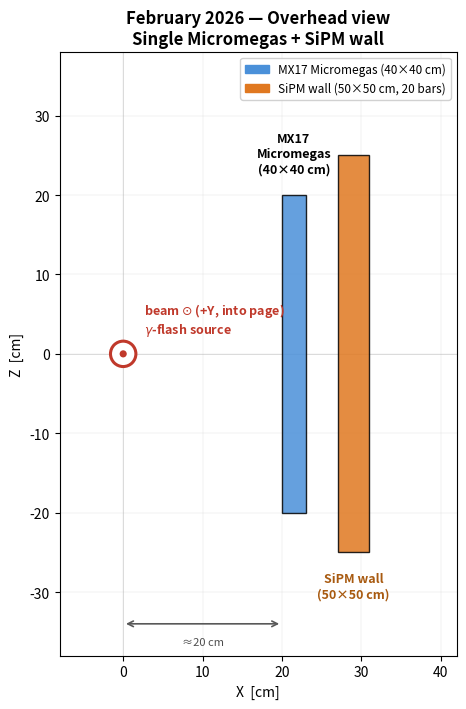

The matplotlib source for this figure: (Note: this script raises an exception after producing the figure.)
#!/usr/bin/env python3
"""
Overhead (top-down) schematic sketches of the n_TOF EAR2 X17 beam-test setups.
Beam (proton bunch -> Pb spallation target 20 m below) arrives along +Y, i.e.
INTO the page.  The plane drawn is the horizontal XZ plane.

  Figure A - February 2026:  single MX17 Micromegas + one SiPM wall behind it.
  Figure B - May 2026:        two MX17 Micromegas at 90 deg.
                              Det-3 arm:  MM -> SiPM wall -> GDD scintillator
                              Det-4 arm:  MM -> GDD scintillator

Dimensions (transverse sizes, cm) taken from the beam-test documentation:
  MX17 Micromegas active area : 40 x 40 cm
  SiPM wall                   : 50 x 50 cm (20 x 2.5 cm bars)
  GDD trigger scintillator    : 30 x 30 cm
  Front face of MM            : ~20 cm from beam axis
"""
import numpy as np
import matplotlib.pyplot as plt
import matplotlib.patches as mpatches
from matplotlib.patches import Rectangle, FancyArrow

# ---- colours (shared with plot_geometry.py palette) -------------------------
C_MM    = '#4a90d9'   # Micromegas
C_SIPM  = '#e07820'   # SiPM wall
C_SCINT = '#f0c040'   # plastic / GDD scintillator
C_BEAM  = '#c0392b'

# ---- transverse half-widths [cm] --------------------------------------------
HW = dict(mm=40/2, sipm=50/2, scint=30/2)
# ---- stack depths (drawn, exaggerated for visibility) [cm] ------------------
T  = dict(mm=3.0, sipm=4.0, scint=3.0)
GAP = 4.0                 # drawn gap between elements
MM_FRONT = 20.0           # MM front face distance from beam axis [cm]


def slab(ax, arm_dir, w_front, half_width, depth, color, label, z=2):
    """Draw a slab in the overhead plane.
    arm_dir : unit vector (x,z) pointing from beam axis outward (stack axis).
    The transverse (width) axis is perpendicular to arm_dir in-plane."""
    d = np.array(arm_dir, float); d /= np.linalg.norm(d)
    perp = np.array([-d[1], d[0]])
    w_back = w_front + depth
    centre = d * (w_front + w_back) / 2.0
    # rectangle corners
    corners = []
    for sgn_w, sgn_p in [(-1,-1),(-1,1),(1,1),(1,-1)]:
        pt = (d * (w_front if sgn_w<0 else w_back)
              + perp * sgn_p * half_width)
        corners.append(pt)
    poly = plt.Polygon(corners, closed=True, facecolor=color,
                       edgecolor='k', linewidth=1.0, alpha=0.85, zorder=z)
    ax.add_patch(poly)
    return centre, perp, d


def beam_marker(ax):
    ax.add_patch(plt.Circle((0,0), 1.6, facecolor='white',
                            edgecolor=C_BEAM, linewidth=2.2, zorder=6))
    ax.add_patch(plt.Circle((0,0), 0.45, facecolor=C_BEAM, zorder=7))
    ax.annotate('beam $\\odot$ (+Y, into page)\n$\\gamma$-flash source',
                xy=(0,0), xytext=(2.6, 2.6), fontsize=9,
                color=C_BEAM, fontweight='bold', zorder=7)


def dim_arrow(ax, p0, p1, label, off=0):
    p0=np.array(p0,float); p1=np.array(p1,float)
    ax.annotate('', xy=p1, xytext=p0,
                arrowprops=dict(arrowstyle='<->', color='0.35', lw=1.2))
    mid=(p0+p1)/2
    ax.text(mid[0], mid[1]-1.6-off, label, ha='center', va='top',
            fontsize=8, color='0.3')


# =============================================================================
# Figure A - February
# =============================================================================
def fig_february():
    fig, ax = plt.subplots(figsize=(9.5, 7.2))
    ax.set_aspect('equal')
    d = (1, 0)                      # arm points +X
    perp = np.array([0,1.0])

    w = MM_FRONT
    slab(ax, d, w, HW['mm'],   T['mm'],   C_MM,   'MM');   w += T['mm']+GAP
    slab(ax, d, w, HW['sipm'], T['sipm'], C_SIPM, 'SiPM'); w_sipm=w; w += T['sipm']

    # element labels
    ax.text(MM_FRONT+T['mm']/2, HW['mm']+2.5, 'MX17\nMicromegas\n(40×40 cm)',
            ha='center', va='bottom', fontsize=9, fontweight='bold')
    ax.text(w_sipm+T['sipm']/2, -HW['sipm']-2.5, 'SiPM wall\n(50×50 cm)',
            ha='center', va='top', fontsize=9, fontweight='bold', color='#a85a10')

    beam_marker(ax)
    dim_arrow(ax, (0,-HW['sipm']-9), (MM_FRONT,-HW['sipm']-9), '≈20 cm')

    lim=42
    ax.set_xlim(-8, lim); ax.set_ylim(-lim+4, lim-4)
    ax.set_xlabel('X  [cm]'); ax.set_ylabel('Z  [cm]')
    ax.set_title('February 2026 — Overhead view\nSingle Micromegas + SiPM wall',
                 fontsize=12, fontweight='bold')
    ax.axhline(0,color='0.85',lw=0.6,zorder=0); ax.axvline(0,color='0.85',lw=0.6,zorder=0)
    ax.grid(True, lw=0.3, alpha=0.4)
    leg=[mpatches.Patch(color=C_MM,label='MX17 Micromegas (40×40 cm)'),
         mpatches.Patch(color=C_SIPM,label='SiPM wall (50×50 cm, 20 bars)')]
    ax.legend(handles=leg, loc='upper right', fontsize=8.5, framealpha=0.9)
    fig.tight_layout()
    fig.savefig('assets/setup_february.png', dpi=200, bbox_inches='tight')
    print('saved assets/setup_february.png')


# =============================================================================
# Figure B - May
# =============================================================================
def fig_may():
    fig, ax = plt.subplots(figsize=(9.8, 8.6))
    ax.set_aspect('equal')

    # ---- Det-3 arm: +X  (MM -> SiPM wall -> GDD scint) ----
    d3=(1,0)
    w=MM_FRONT
    slab(ax,d3,w,HW['mm'],T['mm'],C_MM,'MM'); w+=T['mm']+GAP
    slab(ax,d3,w,HW['sipm'],T['sipm'],C_SIPM,'SiPM'); w_s3=w; w+=T['sipm']+GAP
    slab(ax,d3,w,HW['scint'],T['scint'],C_SCINT,'Scint'); w_sc3=w
    ax.text(MM_FRONT+T['mm']/2, HW['mm']+2.2,'MX17-3\n(Det-3)\n40×40 cm',
            ha='center',va='bottom',fontsize=8.5,fontweight='bold')
    ax.text(w_s3+T['sipm']/2,-HW['sipm']-2.2,'SiPM wall\n50×50 cm',
            ha='center',va='top',fontsize=8,fontweight='bold',color='#a85a10')
    ax.text(w_sc3+T['scint']/2, HW['scint']+2.2,'GDD scint\n30×30 cm',
            ha='center',va='bottom',fontsize=8,color='#9a7d10')

    # ---- Det-4 arm: -Z  (MM -> GDD scint) ----
    d4=(0,-1)
    w=MM_FRONT
    slab(ax,d4,w,HW['mm'],T['mm'],C_MM,'MM'); w+=T['mm']+GAP
    slab(ax,d4,w,HW['scint'],T['scint'],C_SCINT,'Scint'); w_sc4=w
    ax.text(-HW['mm']-2.2, -(MM_FRONT+T['mm']/2),'MX17-4\n(Det-4)\n40×40 cm',
            ha='right',va='center',fontsize=8.5,fontweight='bold')
    ax.text(HW['scint']+2.2, -(w_sc4+T['scint']/2),'GDD scint\n30×30 cm',
            ha='left',va='center',fontsize=8,color='#9a7d10')

    # 90 degree marker
    ax.annotate('', xy=(13,0), xytext=(0,0),
                arrowprops=dict(arrowstyle='-',color='0.5',lw=0.8,ls='--'))
    ax.annotate('', xy=(0,-13), xytext=(0,0),
                arrowprops=dict(arrowstyle='-',color='0.5',lw=0.8,ls='--'))
    ax.add_patch(mpatches.Arc((0,0),20,20,theta1=-90,theta2=0,color='0.5',lw=1.0))
    ax.text(9.7,-9.7,'90°',fontsize=10,color='0.4',fontweight='bold')

    beam_marker(ax)
    dim_arrow(ax,(0,HW['sipm']+9),(MM_FRONT,HW['sipm']+9),'≈20 cm')

    lim=46
    ax.set_xlim(-lim+6, lim); ax.set_ylim(-lim, lim-6)
    ax.set_xlabel('X  [cm]'); ax.set_ylabel('Z  [cm]')
    ax.set_title('May 2026 — Overhead view\nTwo Micromegas at 90°  ·  SiPM wall behind Det-3, '
                 'GDD scintillator behind each',fontsize=11.5, fontweight='bold')
    ax.axhline(0,color='0.85',lw=0.6,zorder=0); ax.axvline(0,color='0.85',lw=0.6,zorder=0)
    ax.grid(True, lw=0.3, alpha=0.4)
    leg=[mpatches.Patch(color=C_MM,label='MX17 Micromegas (40×40 cm)'),
         mpatches.Patch(color=C_SIPM,label='SiPM wall (50×50 cm, 20 bars)'),
         mpatches.Patch(color=C_SCINT,label='GDD trigger scintillator (30×30 cm)')]
    ax.legend(handles=leg, loc='lower left', fontsize=8.5, framealpha=0.9)
    fig.tight_layout()
    fig.savefig('assets/setup_may.png', dpi=200, bbox_inches='tight')
    print('saved assets/setup_may.png')


if __name__=='__main__':
    fig_february()
    fig_may()
